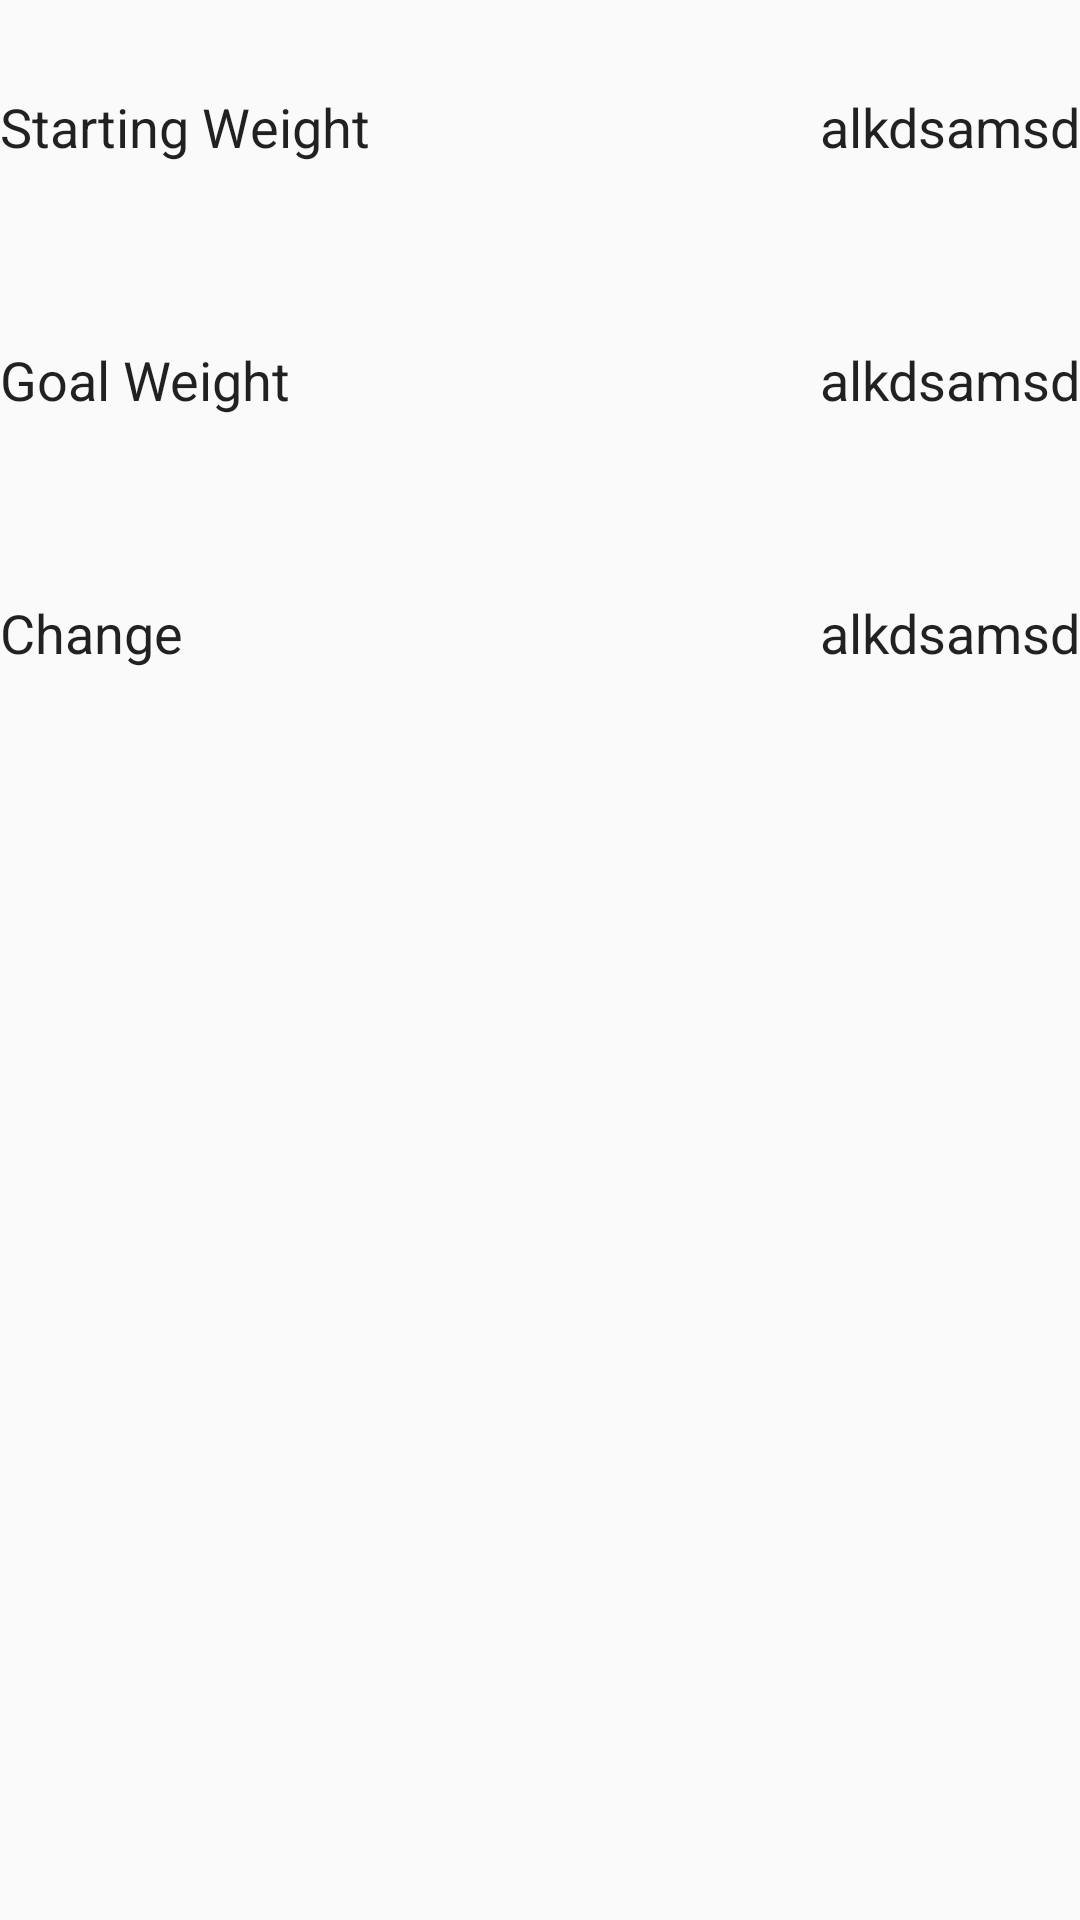

Produce the Android XML layout that renders to this screen, including the resource entries it uses.
<!-- AndroidManifest.xml: application theme AppTheme -->
<!-- res/layout/fragment_goals.xml -->
<?xml version="1.0" encoding="utf-8"?>
<RelativeLayout xmlns:android="http://schemas.android.com/apk/res/android"
    android:layout_width="match_parent"
    android:layout_height="match_parent">

    <LinearLayout
        android:layout_width="match_parent"
        android:layout_height="wrap_content"
        android:orientation="vertical">

        <LinearLayout
            android:layout_width="match_parent"
            android:layout_height="wrap_content"
            android:orientation="horizontal"
            android:paddingTop="30dp"
            android:paddingBottom="30dp">

            <androidx.appcompat.widget.AppCompatAutoCompleteTextView
                android:layout_width="wrap_content"
                android:layout_height="match_parent"
                android:background="@null"
                android:clickable="false"
                android:longClickable="false"
                android:focusable="false"
                android:focusableInTouchMode="false"
                android:text="Starting Weight" />

            <androidx.appcompat.widget.AppCompatAutoCompleteTextView
                android:id="@+id/starting_weight"
                android:layout_width="match_parent"
                android:layout_height="wrap_content"
                android:background="@null"
                android:clickable="false"
                android:longClickable="false"
                android:focusable="false"
                android:focusableInTouchMode="false"
                android:gravity="right"
                android:text="alkdsamsd" />

        </LinearLayout>

        <LinearLayout
            android:layout_width="match_parent"
            android:layout_height="wrap_content"
            android:orientation="horizontal"
            android:paddingTop="30dp"
            android:paddingBottom="30dp">

            <androidx.appcompat.widget.AppCompatAutoCompleteTextView
                android:layout_width="wrap_content"
                android:layout_height="match_parent"
                android:background="@null"
                android:clickable="false"
                android:longClickable="false"
                android:focusable="false"
                android:focusableInTouchMode="false"
                android:text="Goal Weight" />

            <androidx.appcompat.widget.AppCompatAutoCompleteTextView
                android:id="@+id/goal_weight"
                android:layout_width="match_parent"
                android:layout_height="wrap_content"
                android:background="@null"
                android:clickable="false"
                android:longClickable="false"
                android:focusable="false"
                android:focusableInTouchMode="false"
                android:gravity="right"
                android:text="alkdsamsd" />

        </LinearLayout>

        <LinearLayout
            android:layout_width="match_parent"
            android:layout_height="wrap_content"
            android:orientation="horizontal"
            android:paddingTop="30dp"
            android:paddingBottom="30dp">

            <androidx.appcompat.widget.AppCompatAutoCompleteTextView
                android:layout_width="wrap_content"
                android:layout_height="match_parent"
                android:background="@null"
                android:clickable="false"
                android:focusable="false"
                android:focusableInTouchMode="false"
                android:longClickable="false"
                android:text="Change" />

            <androidx.appcompat.widget.AppCompatAutoCompleteTextView
                android:id="@+id/change"
                android:layout_width="match_parent"
                android:layout_height="wrap_content"
                android:background="@null"
                android:clickable="false"
                android:longClickable="false"
                android:focusable="false"
                android:focusableInTouchMode="false"
                android:gravity="right"
                android:text="alkdsamsd" />

        </LinearLayout>

    </LinearLayout>

</RelativeLayout>
<!-- resources referenced by this layout -->
<resources>
  <style name="AppTheme" parent="Theme.AppCompat.Light.DarkActionBar">
          
          <item name="colorPrimary">@color/colorPrimary</item>
          <item name="colorPrimaryDark">@color/colorPrimaryDark</item>
          <item name="colorAccent">@color/colorAccent</item>
      </style>
  <color name="colorPrimary">#008577</color>
  <color name="colorPrimaryDark">#00574B</color>
  <color name="colorAccent">#D81B60</color>
</resources>
